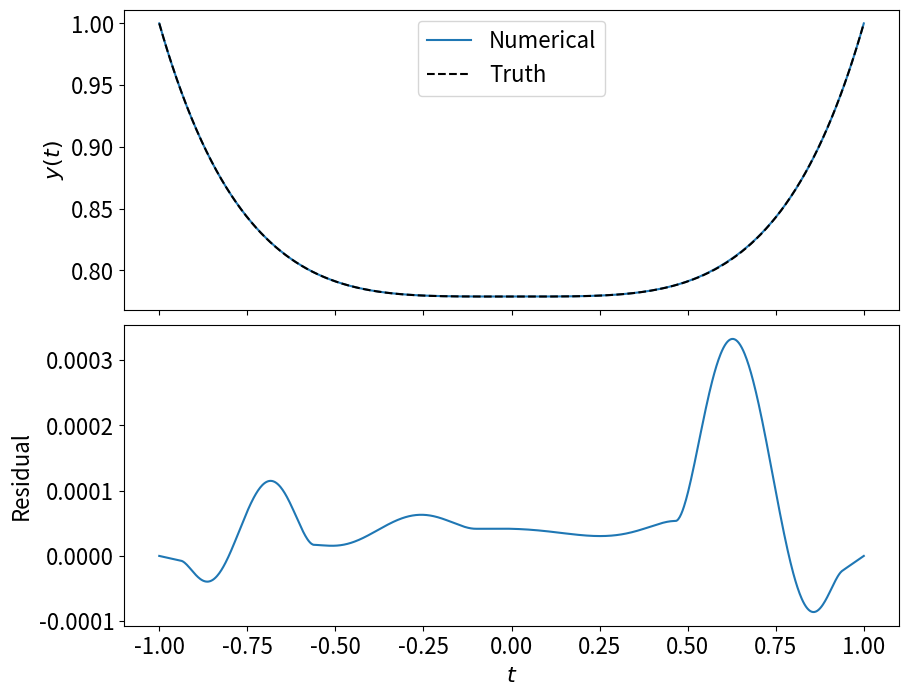
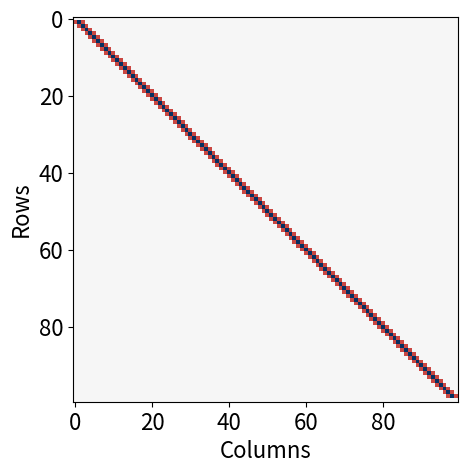
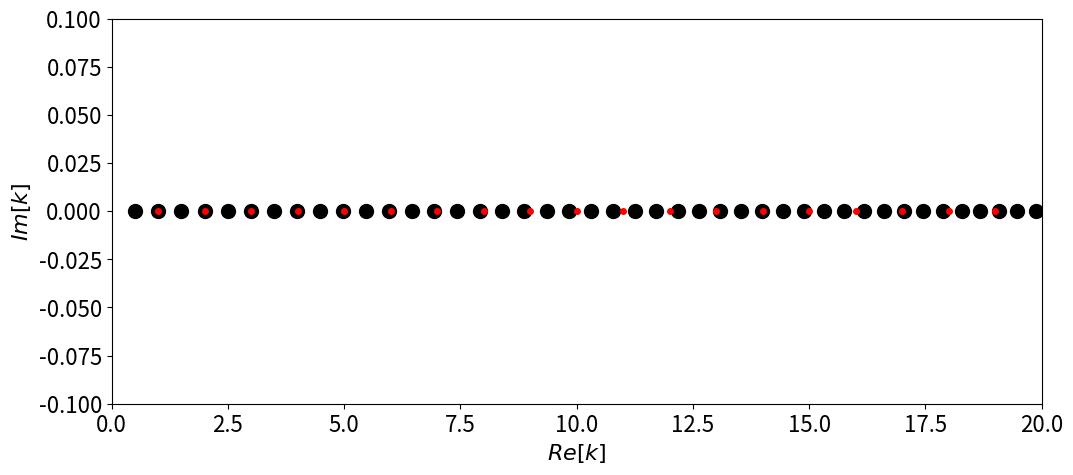
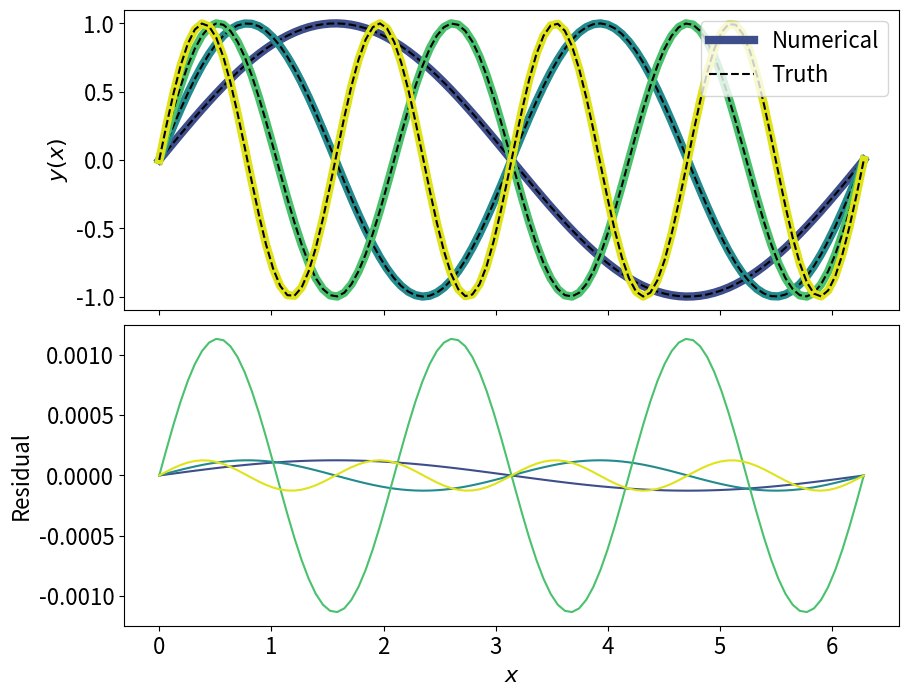

Write Python code to recreate these figures, in order.
import numpy as np
import matplotlib.pyplot as plt
from scipy.integrate import solve_ivp
from scipy.linalg import solve

plt.rcParams.update({'font.size':16})

def shootNR(iterfun,v0,maxits=100,eps=1e-8,tol=1e-12):
    '''
        uses a shooting method with Newton iteration to solve BVPs
        
            iterfun:    function that implements a single integration given 
                        guesses at initial conditions/unspecified parameters.
                        assumed to take array of parameters varied at first 
                        integration point, and return both (i) the integrated 
                        solution and (ii) an array of deviations from the desired 
                        BCs at final integration point
            ic0:        array-like. initial guess at parameters varied 
    '''
    # array of conditions varied:
    v = np.array(v0)
    Nv= len(v)
    
    # iterate
    itr = 0
    conv= False
    while itr<maxits:
        print(f'iteration {itr}:')
        
        # primary integration for this iteration
        sol,f = iterfun(v)
        
        # check for convergence:
        err = np.sum(abs(f))
        print('err=',err)        
        if err<tol:
            print(f'solution converged after {itr} iterations')
            conv = True
            break
        
        # compute Jacobian by perturbing each parameter varied:
        J = np.zeros([Nv,Nv])
        for j in range(Nv):
            dl = np.zeros([Nv])
            dl[j] = 1.
            df = iterfun(v + eps*dl)[1] - iterfun(v - eps*dl)[1]
            J[:,j] = df/2/eps
            
        # calculate correction to parameter vector:
        dv = solve(J,-f)
        v += dv
        print('dv=',dv)
        itr+= 1 
        
    # warning for unconverged solutions
    if conv==False:
        print(f'solution did not converge after {itr} iterations')
    return sol

# apply the above to the BVP y'' + (x^6 + 3*x^2)*y = 0, y(-1)=y(1)=1:
def rhs(x,y):
    return [y[1],(x**6 + 3*x**2)*y[0]]

# define grid-points for evaluation and exact answer:
x = np.linspace(-1,1,1000)
ans = np.exp((x**4 - 1)/4.)

# define function to pass to shootNR:
def iterfun(v):
    sol = solve_ivp(fun=rhs,y0=[1.,*v],t_span=[-1,1],t_eval=x)
    f = np.array([sol.y[0][-1]-1.])
    return sol,f 

# compute result:
sol = shootNR(iterfun,v0=[-1.])

# plot results:
f,ax = plt.subplots(2,1,figsize=(10,8),sharex=True)
ax[0].plot(sol.t,sol.y[0],label='Numerical')
ax[0].plot(x,ans,'k--',label='Truth')
ax[1].plot(x,sol.y[0]-ans)
ax[1].set_xlabel('$t$')
ax[0].set_ylabel('$y(t)$')
ax[1].set_ylabel('Residual')
ax[0].legend()
plt.subplots_adjust(hspace=0.05)

N = 100
x = np.linspace(0,2*np.pi,N)
h = x[1]-x[0]

# this construction can also be done more efficiently with vector operations, using np.diag
A = np.zeros([N,N])
for i in range(1,N-1):
    A[i,i-1]= 1./h/h
    A[i,i]  =-2./h/h
    A[i,i+1]= 1./h/h
B = np.eye(N) # RHS matrix in eqn of form A.dot(y)=lm*B.dot(y)

# now we encode the boundary condition that y[0]=y[-1]:
A[0,0] = 1.
B[0,:] = 0

# and lastly that y[0] - y[-1] = 0:
A[-1,0]  = 1.
A[-1,-1] =-1.
B[-1,:]  = 0

# visualize the matrix:
f,ax = plt.subplots(1,1,figsize=(5,5))
ax.imshow(A,cmap='RdBu_r',vmin=-1.5/h/h,vmax=1.5/h/h)
ax.set_ylabel('Rows')
ax.set_xlabel('Columns')

from scipy.linalg import eig

# compute eigenmodes
w,y = eig(A,B)
k = np.sqrt(-w)

# plot eigenfrequencies:
f,ax = plt.subplots(1,1,figsize=(12,5))
ax.plot(k.real,k.imag,'ko',ms=10)
ax.plot(np.arange(1,20),[0 for i in range(1,20)],'ro',ms=4)
ax.set_ylim([-.1,.1])
ax.set_xlim([0,20])
ax.set_xlabel('$Re[k]$')
ax.set_ylabel('$Im[k]$')

# plot solutions:
f,ax = plt.subplots(2,1,figsize=(10,8),sharex=True)
cols = plt.cm.viridis(np.linspace(0,.95,5))
for kk in range(1,5):
    idx = np.argmin(abs(k - kk))
    print(k[idx])
    soly= y[:,idx]*np.sign(y[1,idx])
    soly= soly/np.amax(abs(soly))
    ans = np.sin(kk*x)
    ax[0].plot(x,soly,label='Numerical' if kk==1 else '__nolegend__',color=cols[kk],lw=6)
    ax[0].plot(x,ans,'k--',label='Truth' if kk==1 else '__nolegend__')
    ax[1].plot(x,soly-ans,color=cols[kk])

ax[1].set_xlabel('$x$')
ax[0].set_ylabel('$y(x)$')
ax[1].set_ylabel('Residual')
ax[0].legend()
plt.subplots_adjust(hspace=0.05)